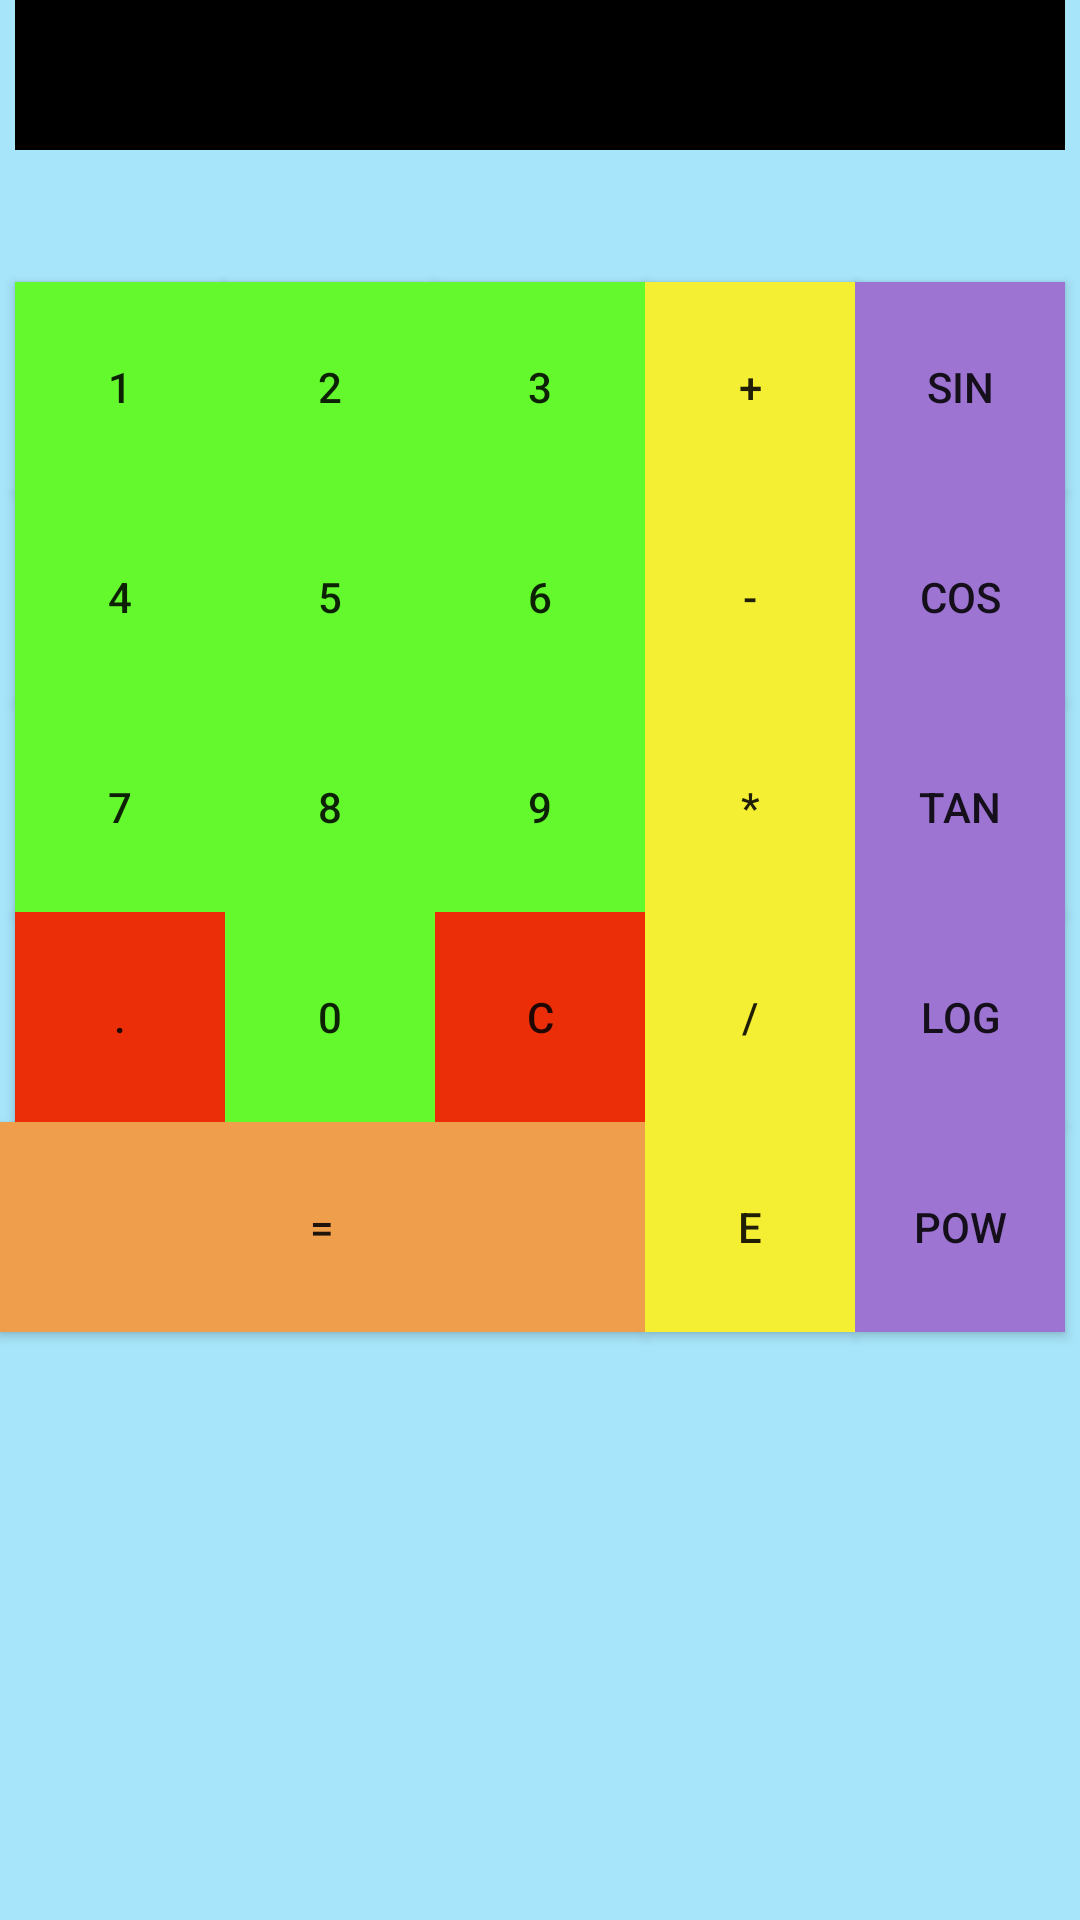

Here is an Android app screen rendered from its layout file. Give the layout XML and the strings, colors and styles it references.
<!-- AndroidManifest.xml: application theme AppTheme -->
<!-- res/layout/activity_fifth.xml -->
<?xml version="1.0" encoding="utf-8"?>

<RelativeLayout xmlns:android="http://schemas.android.com/apk/res/android"
    xmlns:tools="http://schemas.android.com/tools" android:layout_width="match_parent"
    android:layout_height="match_parent" android:paddingLeft="@dimen/activity_horizontal_margin"
    android:paddingRight="@dimen/activity_horizontal_margin"
    android:paddingTop="@dimen/activity_vertical_margin"
    android:background="#a7e5fa"
    android:paddingBottom="@dimen/activity_vertical_margin" tools:context=".MainActivity"
    android:id="@+id/relative1">


    <Button
        style="?android:attr/buttonStyleSmall"
        android:layout_width="70dp"
        android:layout_height="70dp"
        android:text="1"
        android:background="#63f92c"
        android:id="@+id/button1"
        android:layout_marginTop="94dp"
        android:layout_toStartOf="@+id/button4"
        android:layout_alignRight="@+id/button4"
        android:layout_alignEnd="@+id/button4"
        android:layout_toLeftOf="@+id/button4" />

    <Button
        style="?android:attr/buttonStyleSmall"
        android:layout_width="70dp"
        android:layout_height="70dp"
        android:text="2"
        android:background="#63f92c"
        android:id="@+id/button2"
        android:layout_alignTop="@+id/button1"
        android:layout_toLeftOf="@+id/button3"
        android:layout_toStartOf="@+id/button3" />

    <Button
        style="?android:attr/buttonStyleSmall"
        android:layout_width="70dp"
        android:layout_height="70dp"
        android:text="3"
        android:background="#63f92c"
        android:id="@+id/button3"
        android:layout_alignTop="@+id/button2"
        android:layout_centerHorizontal="true" />

    <Button
        style="?android:attr/buttonStyleSmall"
        android:layout_width="70dp"
        android:layout_height="70dp"
        android:text="4"
        android:background="#63f92c"
        android:id="@+id/button4"
        android:layout_below="@+id/button1"
        android:layout_toLeftOf="@+id/button2" />

    <Button
        style="?android:attr/buttonStyleSmall"
        android:layout_width="70dp"
        android:layout_height="70dp"
        android:text="5"
        android:background="#63f92c"
        android:id="@+id/button5"
        android:layout_alignBottom="@+id/button4"
        android:layout_alignLeft="@+id/button2"
        android:layout_alignStart="@+id/button2" />

    <Button
        style="?android:attr/buttonStyleSmall"
        android:layout_width="70dp"
        android:layout_height="70dp"
        android:text="6"
        android:background="#63f92c"
        android:id="@+id/button6"
        android:layout_below="@+id/button3"
        android:layout_alignLeft="@+id/button3"
        android:layout_alignStart="@+id/button3" />

    <Button
        style="?android:attr/buttonStyleSmall"
        android:layout_width="70dp"
        android:layout_height="70dp"
        android:text="7"
        android:background="#63f92c"
        android:id="@+id/button7"
        android:layout_below="@+id/button4"
        android:layout_toLeftOf="@+id/button2" />

    <Button
        style="?android:attr/buttonStyleSmall"
        android:layout_width="70dp"
        android:layout_height="70dp"
        android:text="8"
        android:background="#63f92c"
        android:id="@+id/button8"
        android:layout_below="@+id/button5"
        android:layout_alignLeft="@+id/button5"
        android:layout_alignStart="@+id/button5" />

    <Button
        style="?android:attr/buttonStyleSmall"
        android:layout_width="70dp"
        android:layout_height="70dp"
        android:text="9"
        android:background="#63f92c"
        android:id="@+id/button9"
        android:layout_below="@+id/button6"
        android:layout_alignLeft="@+id/button6"
        android:layout_alignStart="@+id/button6" />

    <Button
        style="?android:attr/buttonStyleSmall"
        android:layout_width="70dp"
        android:layout_height="70dp"
        android:text="+"
        android:background="#f5ef33"
        android:id="@+id/buttonadd"
        android:layout_alignTop="@+id/button3"
        android:layout_toRightOf="@+id/button3"
        android:layout_toEndOf="@+id/button3" />

    <Button
        style="?android:attr/buttonStyleSmall"
        android:layout_width="70dp"
        android:layout_height="70dp"
        android:text="-"
        android:background="#f5ef33"
        android:id="@+id/buttonsub"
        android:layout_below="@+id/buttonadd"
        android:layout_alignLeft="@+id/buttonadd"
        android:layout_alignStart="@+id/buttonadd"
        android:layout_alignRight="@+id/buttonadd"
        android:layout_alignEnd="@+id/buttonadd" />

    <Button
        style="?android:attr/buttonStyleSmall"
        android:layout_width="70dp"
        android:layout_height="70dp"
        android:text="*"
        android:background="#f5ef33"
        android:id="@+id/buttonmul"
        android:layout_below="@+id/buttonsub"
        android:layout_alignLeft="@+id/buttonsub"
        android:layout_alignStart="@+id/buttonsub"
        android:layout_alignRight="@+id/buttonsub"
        android:layout_alignEnd="@+id/buttonsub" />

    <Button
        style="?android:attr/buttonStyleSmall"
        android:layout_width="70dp"
        android:layout_height="70dp"
        android:text="."
        android:background="#ec2e08"
        android:id="@+id/button10"
        android:layout_below="@+id/button7"
        android:layout_toLeftOf="@+id/button2" />

    <Button
        style="?android:attr/buttonStyleSmall"
        android:layout_width="70dp"
        android:layout_height="70dp"
        android:text="0"
        android:background="#63f92c"
        android:id="@+id/button0"
        android:layout_below="@+id/button8"
        android:layout_alignLeft="@+id/button8"
        android:layout_alignStart="@+id/button8" />

    <Button
        style="?android:attr/buttonStyleSmall"
        android:layout_width="70dp"
        android:layout_height="70dp"
        android:text="C"
        android:background="#ec2e08"
        android:id="@+id/buttonC"
        android:layout_below="@+id/button9"
        android:layout_alignLeft="@+id/button9"
        android:layout_alignStart="@+id/button9" />

    <Button
        style="?android:attr/buttonStyleSmall"
        android:layout_width="70dp"
        android:layout_height="70dp"
        android:text="/"
        android:background="#f5ef33"
        android:id="@+id/buttondiv"
        android:layout_below="@+id/buttonmul"
        android:layout_alignLeft="@+id/buttonmul"
        android:layout_alignStart="@+id/buttonmul"
        android:layout_alignRight="@+id/buttonmul"
        android:layout_alignEnd="@+id/buttonmul" />

    <Button
        android:layout_width="70dp"
        android:layout_height="70dp"
        android:text="="
        android:background="#ef9e4c"
        android:id="@+id/buttoneql"
        android:layout_below="@+id/button10"
        android:layout_alignParentLeft="true"
        android:layout_alignParentStart="true"
        android:layout_alignRight="@+id/buttonC"
        android:layout_alignEnd="@+id/buttonC" />

    <Button
        style="?android:attr/buttonStyleSmall"
        android:layout_width="70dp"
        android:layout_height="70dp"
        android:text="sin"
        android:background="#9d74d2"
        android:id="@+id/sin"
        android:layout_alignTop="@+id/buttonadd"
        android:layout_toRightOf="@+id/buttonadd"
        android:layout_toEndOf="@+id/buttonadd" />

    <Button
        style="?android:attr/buttonStyleSmall"
        android:layout_width="70dp"
        android:layout_height="70dp"
        android:text="cos"
        android:background="#9d74d2"
        android:id="@+id/cos"
        android:layout_above="@+id/buttonmul"
        android:layout_toRightOf="@+id/buttonsub"
        android:layout_toEndOf="@+id/buttonsub" />

    <Button
        style="?android:attr/buttonStyleSmall"
        android:layout_width="70dp"
        android:layout_height="70dp"
        android:text="tan"
        android:background="#9d74d2"
        android:id="@+id/tan"
        android:layout_above="@+id/buttondiv"
        android:layout_toRightOf="@+id/buttonmul"
        android:layout_toEndOf="@+id/buttonmul" />

    <Button
        style="?android:attr/buttonStyleSmall"
        android:layout_width="70dp"
        android:layout_height="70dp"
        android:text="log"
        android:background="#9d74d2"
        android:id="@+id/log"
        android:layout_above="@+id/buttoneql"
        android:layout_toRightOf="@+id/buttondiv"
        android:layout_toEndOf="@+id/buttondiv" />

    <Button
        style="?android:attr/buttonStyleSmall"
        android:layout_width="70dp"
        android:layout_height="70dp"
        android:text="pow"
        android:background="#9d74d2"
        android:id="@+id/powe"
        android:layout_below="@+id/log"
        android:layout_alignLeft="@+id/log"
        android:layout_alignStart="@+id/log" />

    <Button
        style="?android:attr/buttonStyleSmall"
        android:layout_width="70dp"
        android:layout_height="70dp"
        android:text="e"
        android:background="#f5ef33"
        android:id="@+id/e"
        android:layout_below="@+id/buttondiv"
        android:layout_alignLeft="@+id/buttondiv"
        android:layout_alignStart="@+id/buttondiv" />

    <TextView
        android:layout_width="wrap_content"
        android:layout_height="50dp"
        android:textSize="5mm"
        android:textColor="#a7e5fa"
        android:background="#000000"
        android:id="@+id/edt1"
        android:layout_alignParentTop="true"
        android:layout_alignLeft="@+id/button1"
        android:layout_alignStart="@+id/button1"
        android:layout_alignRight="@+id/sin"
        android:layout_alignEnd="@+id/sin" />

</RelativeLayout>
<!-- resources referenced by this layout -->
<resources>
  <style name="AppTheme" parent="Theme.AppCompat.Light.DarkActionBar">
          
          <item name="colorPrimary">@color/colorPrimary</item>
          <item name="colorPrimaryDark">@color/colorPrimaryDark</item>
          <item name="colorAccent">@color/colorAccent</item>
      </style>
  <!-- not gathered from this repository: default colours our renderer supplied (Android Studio template values) -->
  <color name="colorPrimary">#FF6200EE</color>
  <color name="colorPrimaryDark">#FF3700B3</color>
  <color name="colorAccent">#FF03DAC5</color>
</resources>
